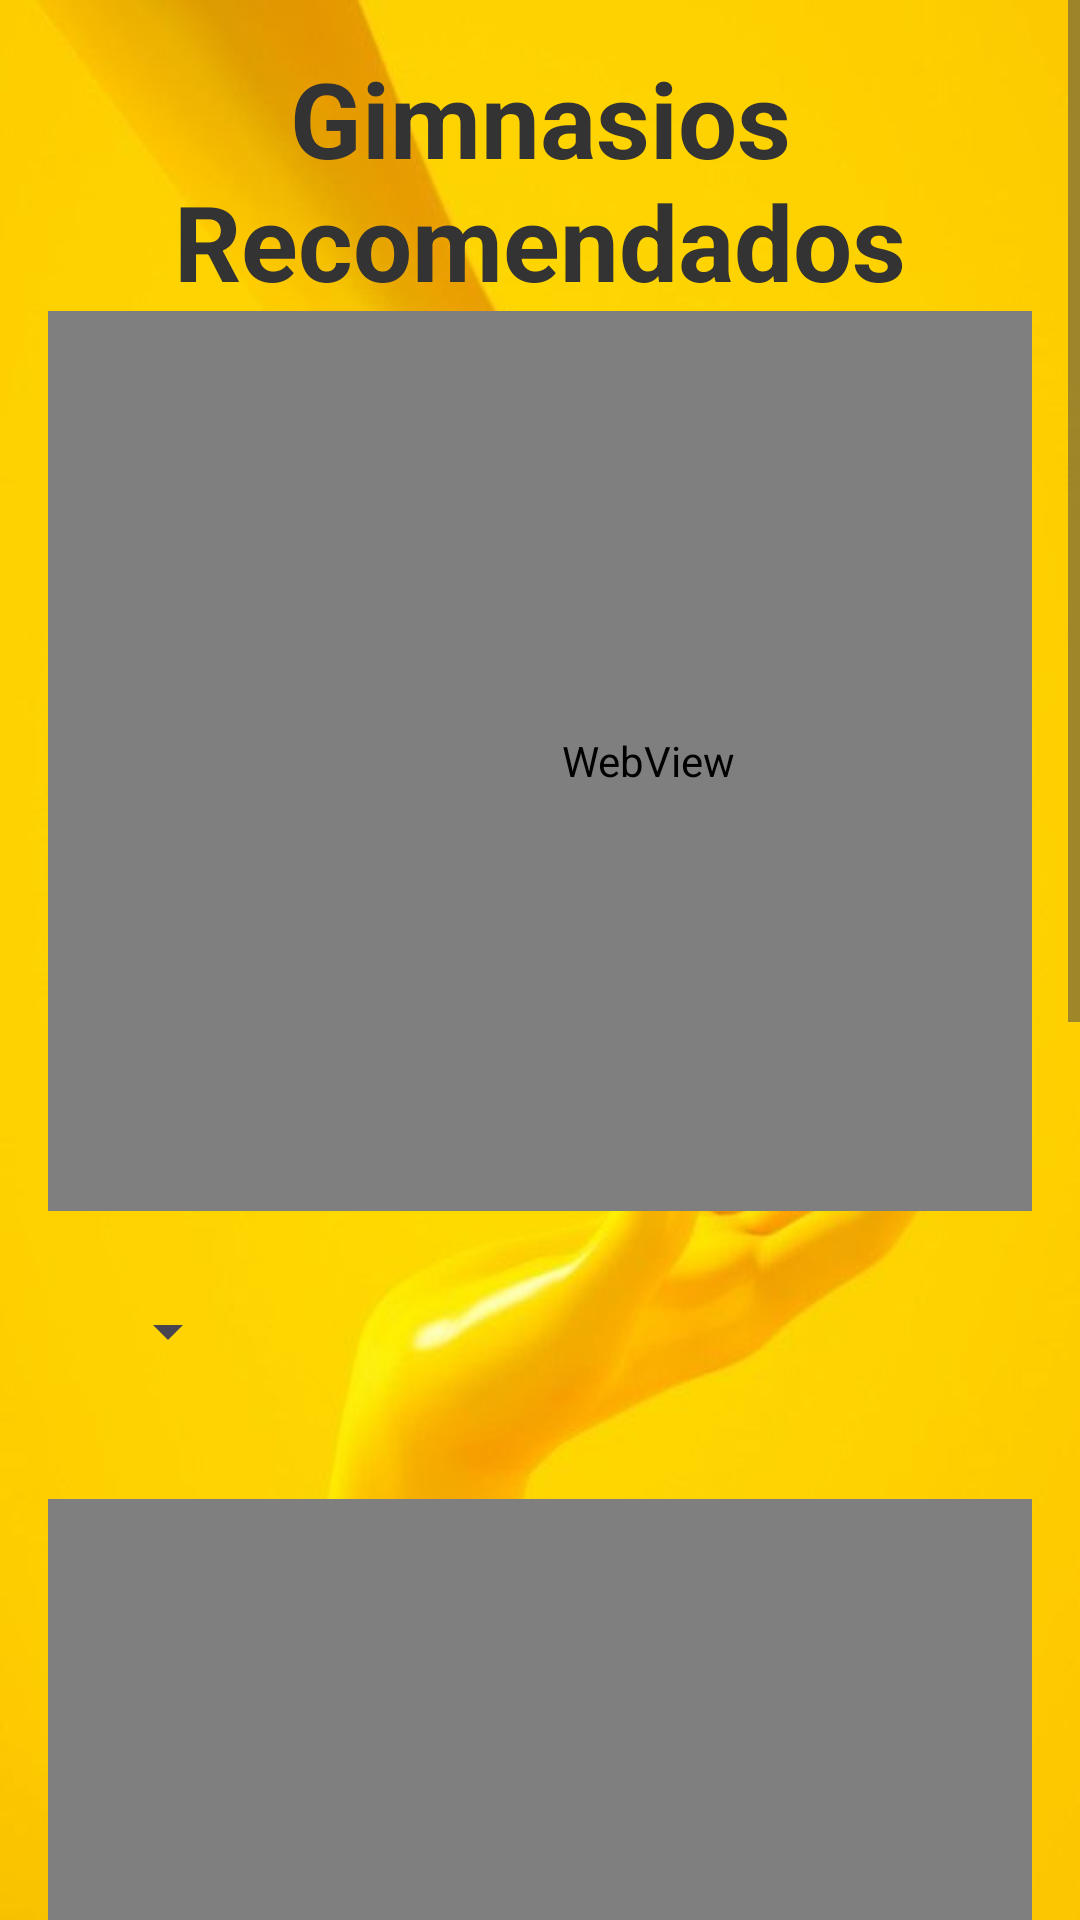

Reconstruct the res/layout file that produces this screen, plus the resources it refers to.
<!-- AndroidManifest.xml: application theme Theme.AplicacionIheartSmartPRO -->
<!-- res/layout/gimnasio_activity.xml -->
<?xml version="1.0" encoding="utf-8"?>
<androidx.constraintlayout.widget.ConstraintLayout xmlns:android="http://schemas.android.com/apk/res/android"
    xmlns:tools="http://schemas.android.com/tools"
    android:layout_width="match_parent"
    android:layout_height="match_parent"
    xmlns:app="http://schemas.android.com/apk/res-auto"
    android:background="@drawable/fondo3"
    tools:context=".GimnasioActivity">

    <ScrollView
        android:layout_width="match_parent"
        android:layout_height="match_parent"
        android:fillViewport="true">

        <LinearLayout
            android:layout_width="match_parent"
            android:layout_height="wrap_content"
            android:orientation="vertical"
            android:padding="16dp">

            <TextView
                android:id="@+id/tittle"
                android:layout_width="match_parent"
                android:layout_height="wrap_content"
                android:text="Gimnasios Recomendados"
                android:textAlignment="center"
                android:textColor="#333"
                android:textSize="35sp"
                android:textStyle="bold"/>

            <WebView
                android:id="@+id/webView"
                android:layout_width="400dp"
                android:layout_height="300dp"
                app:layout_constraintEnd_toEndOf="parent"
                app:layout_constraintStart_toStartOf="parent"
                app:layout_constraintTop_toTopOf="parent"
                tools:ignore="WebViewLayout" />

            
    <Spinner
            android:id="@+id/mapTypeSpinner"
            android:layout_width="wrap_content"
            android:layout_height="wrap_content"
            android:layout_margin="16dp"
            android:minHeight="48dp"
            app:layout_constraintEnd_toEndOf="parent"
            app:layout_constraintStart_toStartOf="parent"
            app:layout_constraintTop_toTopOf="parent" />

    
    <org.osmdroid.views.MapView
        android:background="@color/black"
        android:id="@+id/mapView"
        android:layout_width="400dp"
        android:layout_height="600dp"
        android:layout_marginTop="16dp"
        />

            <Button
                android:id="@+id/btnRegresarInicio"
                android:layout_width="match_parent"
                android:layout_height="wrap_content"
                android:layout_marginTop="20dp"
                android:backgroundTint="#FF5722"
                android:text="Volver atras"
                android:padding="20dp"
                android:textSize="20sp" />

        </LinearLayout>
    </ScrollView>
</androidx.constraintlayout.widget.ConstraintLayout>
<!-- resources referenced by this layout -->
<resources>
  <!-- drawable fondo3: jpg bitmap (drawable, 20495 bytes) -->
  <style name="Theme.AplicacionIheartSmartPRO" parent="Base.Theme.AplicacionIheartSmartPRO" />
  <style name="Base.Theme.AplicacionIheartSmartPRO" parent="Theme.Material3.DayNight.NoActionBar">
          
          
      </style>
  <!-- not gathered from this repository: default colours our renderer supplied (Android Studio template values) -->
  <color name="black">#FF000000</color>
</resources>
